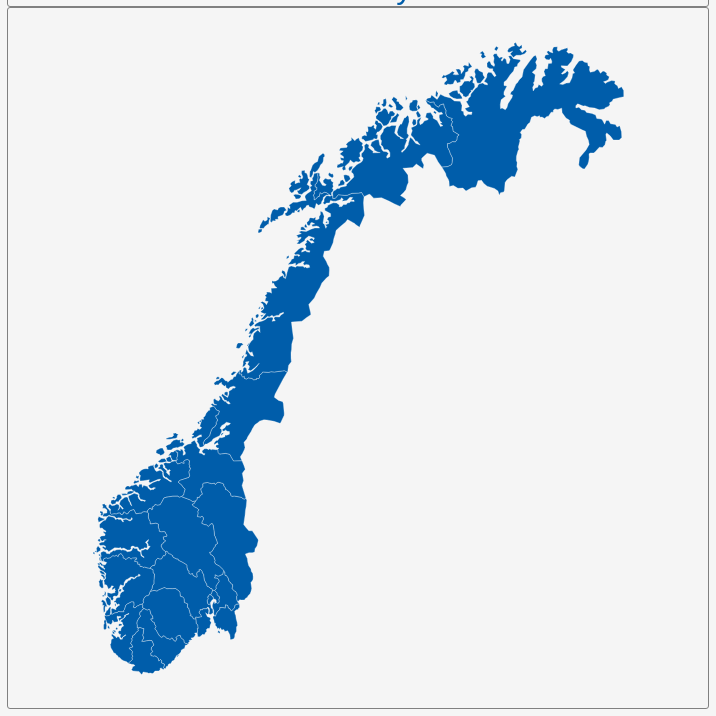
D3 v3 page, settled after 360 driven frames (6 s of simulated time); the page loaded 1 data file(s).


        var dim = 700;
        const center = {
            "lng": 17.827,
            "lat": 65.401
        };
        var scale = 1280;

        var title = document.getElementById('title');
        title.style.width = dim;
        title.style.marginLeft = "calc(50% - " + (dim / 2) + "px)";
        var map = document.getElementById('map')
        map.style.width = dim;
        map.style.marginLeft = "calc(50% - " + (dim / 2) + "px)";

        var tooltip = d3
            .select("#map")
            .append("div")
            .attr("class", "tooltip")
            .attr("opacity", 0);
        var width = dim,
            height = dim;

        var svg = d3.select("#map")
            .append("svg")
            .attr("width", width)
            .attr("height", height);

        scale = scale * .9;// to give 5% padding on each side
        var projection = d3.geo.mercator()
            .center([center.lng, center.lat])
            .scale(scale)
            .translate([width / 2, height / 2]);
        var geoPath = d3.geo.path()
            .projection(projection);

        var g = svg.append("g");
        d3.json("geosource.json", function (json) {
            g.selectAll("path")
                .data(json.features)
                .enter()
                .append("path")
                .attr("d", geoPath)
                .attr("class", "polygon")
                .on("mouseover", mouseover)
                .on("mouseout", mouseout)
                .on("mousemove", mousemove);

            svg.call(d3.behavior.zoom().on("zoom", () => {
                g.attr("transform", "translate(" + d3.event.translate.join(",") + ")scale(" + d3.event.scale + ")");
            }));
        });
        function mouseover(d) {
            d3.select(this).attr("class", "hover");
            tooltip.style("opacity", 0.9);
            tooltip.html((d.properties.NAME_1 && "<b>" + d.properties.NAME_1 + "</b><br>" || '') +
                (d.properties.ENGTYPE_1 && d.properties.ENGTYPE_1));
        }
        function mouseout(d) {
            d3.select(this).attr("class", "polygon");
            tooltip.style("opacity", 0);
        }
        function mousemove(d) {
            tooltip.style({
                left: function () {
                    if (d3.event.pageX > 800) {
                        return d3.event.pageX - 180 + "px";
                    } else {
                        return d3.event.pageX + 23 + "px";
                    }
                },
                top: d3.event.pageY - 20 + "px",
            });
        }
    

### data: geosource.json
{
 "type": "FeatureCollection",
 "features": [
  {
   "type": "Feature",
   "geometry": {
    "type": "MultiPolygon",
    "coordinates": "[... 2 items]"
   },
   "properties": {
    "GID_0": "NOR",
    "NAME_0": "Norway",
    "GID_1": "NOR.1_1",
    "NAME_1": "Akershus",
    "VARNAME_1": "Akershus fylke",
    "NL_NAME_1": "",
    "TYPE_1": "Fylke",
    "ENGTYPE_1": "County",
    "CC_1": "",
    "HASC_1": "NO.AK"
   }
  },
  {
   "type": "Feature",
   "geometry": {
    "type": "MultiPolygon",
    "coordinates": "[... 2 items]"
   },
   "properties": {
    "GID_0": "NOR",
    "NAME_0": "Norway",
    "GID_1": "NOR.2_1",
    "NAME_1": "Ãstfold",
    "VARNAME_1": "Oestfold fylke",
    "NL_NAME_1": "",
    "TYPE_1": "Fylke",
    "ENGTYPE_1": "County",
    "CC_1": "",
    "HASC_1": "NO.OF"
   }
  },
  {
   "type": "Feature",
   "geometry": {
    "type": "MultiPolygon",
    "coordinates": "[... 2 items]"
   },
   "properties": {
    "GID_0": "NOR",
    "NAME_0": "Norway",
    "GID_1": "NOR.3_1",
    "NAME_1": "Aust-Agder",
    "VARNAME_1": "Aust-Agder fylke|Austur-Agðir|Nedenes",
    "NL_NAME_1": "",
    "TYPE_1": "Fylke",
    "ENGTYPE_1": "County",
    "CC_1": "",
    "HASC_1": "NO.AA"
   }
  },
  {
   "type": "Feature",
   "geometry": {
    "type": "Polygon",
    "coordinates": "[... 1 items]"
   },
   "properties": {
    "GID_0": "NOR",
    "NAME_0": "Norway",
    "GID_1": "NOR.4_1",
    "NAME_1": "Buskerud",
    "VARNAME_1": "Buskerud fylke",
    "NL_NAME_1": "",
    "TYPE_1": "Fylke",
    "ENGTYPE_1": "County",
    "CC_1": "",
    "HASC_1": "NO.BU"
   }
  },
  {
   "type": "Feature",
   "geometry": {
    "type": "MultiPolygon",
    "coordinates": "[... 9 items]"
   },
   "properties": {
    "GID_0": "NOR",
    "NAME_0": "Norway",
    "GID_1": "NOR.5_1",
    "NAME_1": "Finnmark",
    "VARNAME_1": "Finnmark fylke|Finmarken|Finnmárkku|Finn…",
    "NL_NAME_1": "",
    "TYPE_1": "Fylke",
    "ENGTYPE_1": "County",
    "CC_1": "",
    "HASC_1": "NO.FI"
   }
  },
  {
   "type": "Feature",
   "geometry": {
    "type": "Polygon",
    "coordinates": "[... 1 items]"
   },
   "properties": {
    "GID_0": "NOR",
    "NAME_0": "Norway",
    "GID_1": "NOR.6_1",
    "NAME_1": "Hedmark",
    "VARNAME_1": "Hedmark fylke|Hedemarken|Heiðmörk",
    "NL_NAME_1": "",
    "TYPE_1": "Fylke",
    "ENGTYPE_1": "County",
    "CC_1": "",
    "HASC_1": "NO.HE"
   }
  },
  {
   "type": "Feature",
   "geometry": {
    "type": "MultiPolygon",
    "coordinates": "[... 12 items]"
   },
   "properties": {
    "GID_0": "NOR",
    "NAME_0": "Norway",
    "GID_1": "NOR.7_1",
    "NAME_1": "Hordaland",
    "VARNAME_1": "Hordaland fylke|Hörðaland|Søndre Bergenh…",
    "NL_NAME_1": "",
    "TYPE_1": "Fylke",
    "ENGTYPE_1": "County",
    "CC_1": "",
    "HASC_1": "NO.HO"
   }
  },
  {
   "type": "Feature",
   "geometry": {
    "type": "MultiPolygon",
    "coordinates": "[... 11 items]"
   },
   "properties": {
    "GID_0": "NOR",
    "NAME_0": "Norway",
    "GID_1": "NOR.8_1",
    "NAME_1": "Møre og Romsdal",
    "VARNAME_1": "Moere og Romsdal fylk|Møre|Romsdal",
    "NL_NAME_1": "",
    "TYPE_1": "Fylke",
    "ENGTYPE_1": "County",
    "CC_1": "",
    "HASC_1": "NO.MR"
   }
  },
  "... 11 more items"
 ]
}